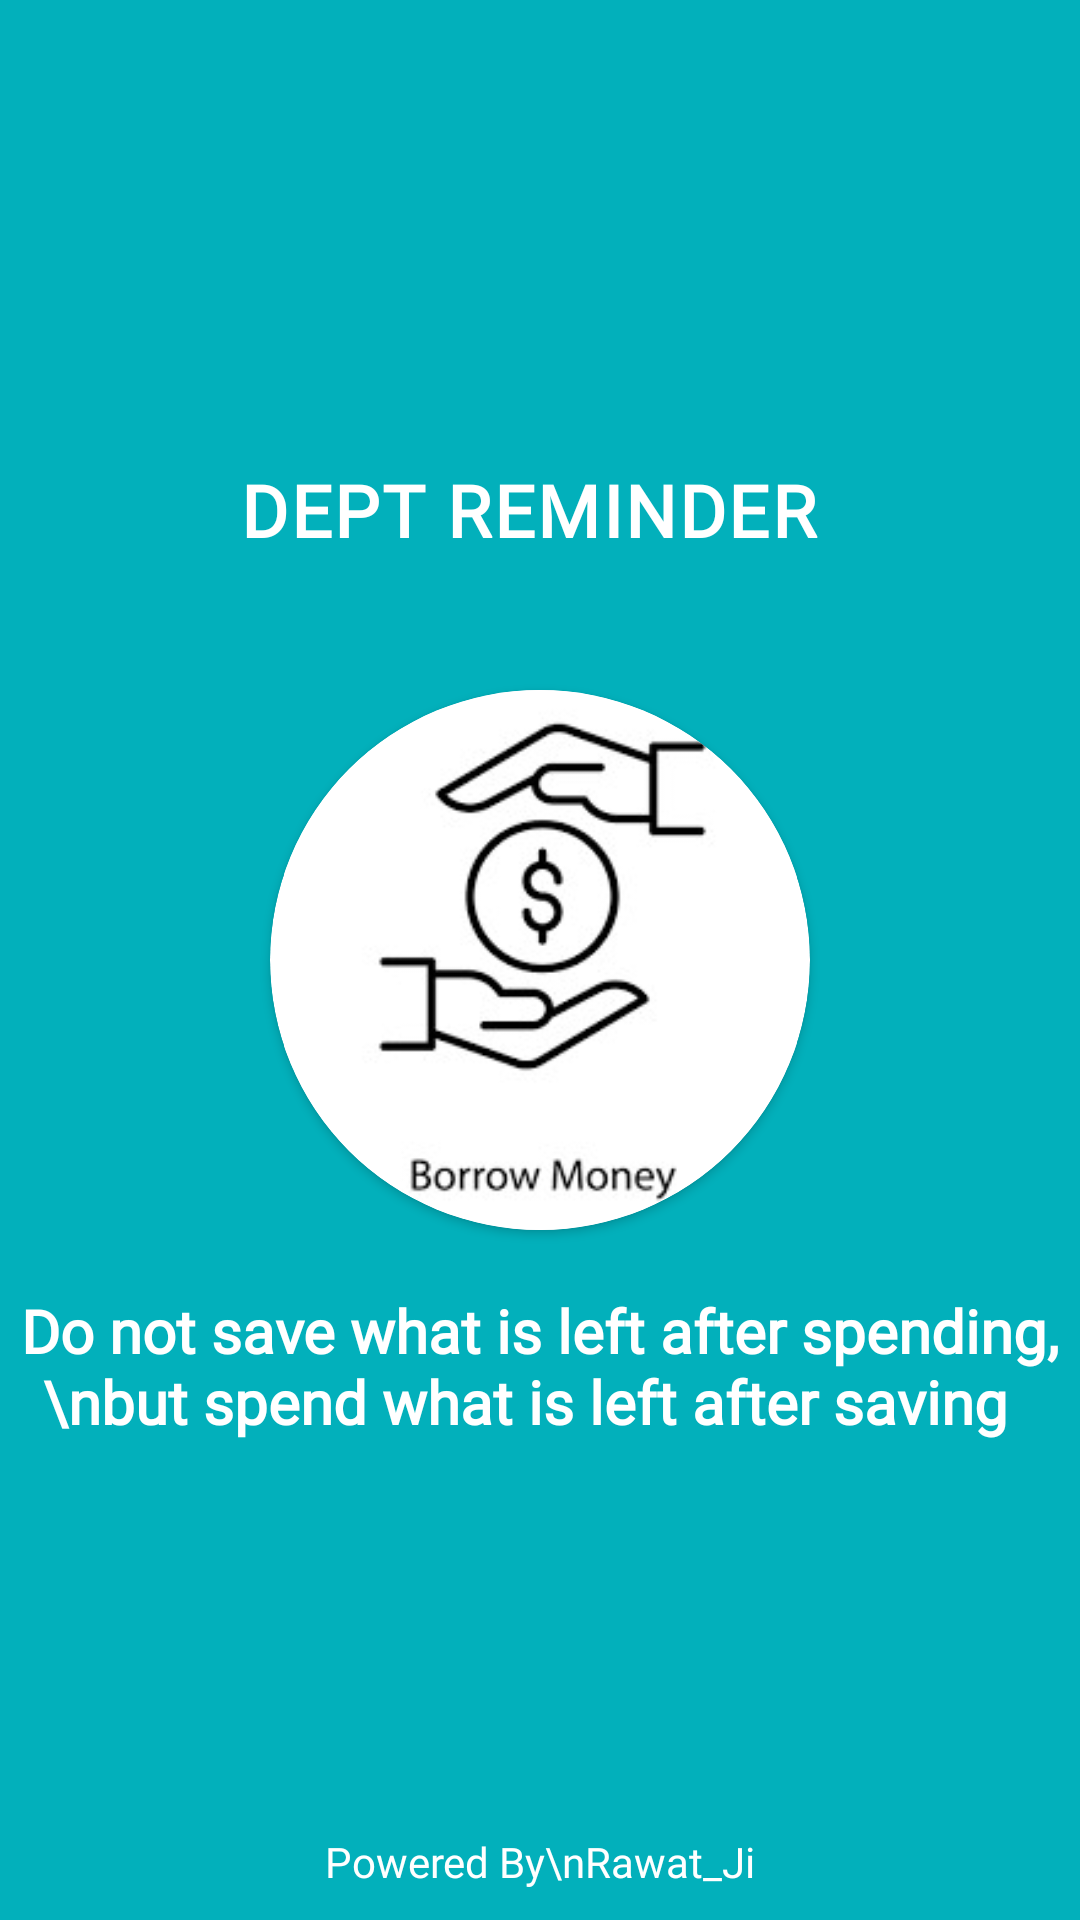

This screen was rendered from an Android layout file. Write that file and the resources it references.
<!-- AndroidManifest.xml: application theme Theme.Udhari_kotlin -->
<!-- res/layout/activity_splash_screen.xml -->
<?xml version="1.0" encoding="utf-8"?>
<androidx.constraintlayout.widget.ConstraintLayout xmlns:android="http://schemas.android.com/apk/res/android"
    xmlns:app="http://schemas.android.com/apk/res-auto"
    xmlns:tools="http://schemas.android.com/tools"
    android:layout_width="match_parent"
    android:background="#02B0BB"
    android:layout_height="match_parent"
    tools:context=".splash_screen">

    <TextView
        android:id="@+id/textView2"
        android:layout_width="wrap_content"
        android:layout_height="wrap_content"
        app:layout_constraintBottom_toBottomOf="parent"
        app:layout_constraintEnd_toEndOf="parent"
        app:layout_constraintStart_toStartOf="parent"
        app:layout_constraintTop_toTopOf="parent" />

    <TextView
        android:id="@+id/textView3"
        android:layout_width="wrap_content"
        android:layout_height="wrap_content"
        android:layout_marginBottom="44dp"
        android:fontFamily="@font/montserrat"
        android:letterSpacing="0.034"
        android:text="DEPT REMINDER "
        android:textAllCaps="true"
        android:textColor="@color/white"
        android:textSize="24sp"
        android:textStyle="bold"
        app:layout_constraintBottom_toTopOf="@+id/cardView2"
        app:layout_constraintEnd_toEndOf="parent"
        app:layout_constraintHorizontal_bias="0.497"
        app:layout_constraintStart_toStartOf="parent" />

    <TextView
        android:id="@+id/textView4"
        android:layout_width="wrap_content"
        android:layout_height="wrap_content"
        android:fontFamily="@font/montserrat"
        android:gravity="center"
        android:text="Do not save what is left after spending,\nbut spend what is left after saving  "
        android:textColor="@color/white"
        android:textSize="20sp"
        android:textStyle="bold"
        android:layout_marginTop="20dp"
        app:layout_constraintEnd_toEndOf="parent"
        app:layout_constraintStart_toStartOf="parent"
        app:layout_constraintTop_toBottomOf="@+id/cardView2" />


    <androidx.cardview.widget.CardView
        android:id="@+id/cardView2"
        android:layout_width="180dp"
        android:layout_height="180dp"
        app:cardCornerRadius="500dp"
        app:layout_constraintBottom_toBottomOf="parent"
        app:layout_constraintEnd_toEndOf="parent"
        app:layout_constraintStart_toStartOf="parent"
        app:layout_constraintTop_toTopOf="parent">

        <ImageView
            android:id="@+id/imageView2"
            android:layout_width="wrap_content"
            android:layout_height="wrap_content"
            app:srcCompat="@drawable/kotlin_udhari_app"
            tools:layout_editor_absoluteX="95dp"
            tools:layout_editor_absoluteY="236dp" />


    </androidx.cardview.widget.CardView>

    <TextView
        android:layout_width="wrap_content"
        android:layout_height="wrap_content"
        android:layout_marginBottom="10dp"
        android:fontFamily="@font/montserrat"
        android:gravity="center"
        android:text="Powered By\nRawat_Ji"
        android:textColor="@color/white"
        app:layout_constraintBottom_toBottomOf="parent"
        app:layout_constraintEnd_toEndOf="parent"
        app:layout_constraintStart_toStartOf="parent" />

</androidx.constraintlayout.widget.ConstraintLayout>
<!-- resources referenced by this layout -->
<resources>
  <color name="white">#FFFFFFFF</color>
  <!-- drawable kotlin_udhari_app: jpg bitmap (drawable, 33231 bytes) -->
  <style name="Theme.Udhari_kotlin" parent="Theme.MaterialComponents.Light.NoActionBar">
          
          <item name="colorPrimary">@color/purple_500</item>
          <item name="colorPrimaryVariant">@color/purple_700</item>
          <item name="colorOnPrimary">@color/white</item>
          
          <item name="colorSecondary">@color/teal_200</item>
          <item name="colorSecondaryVariant">@color/teal_700</item>
          <item name="colorOnSecondary">@color/black</item>
          
          <item name="android:statusBarColor" tools:targetApi="l">?attr/colorPrimaryVariant</item>
          
      </style>
  <color name="purple_500">#01B4BF</color>
  <color name="purple_700">#02ABB6</color>
  <color name="teal_200">#02B0BB</color>
  <color name="teal_700">#FF018786</color>
  <color name="black">#FFFFFFFF</color>
</resources>
